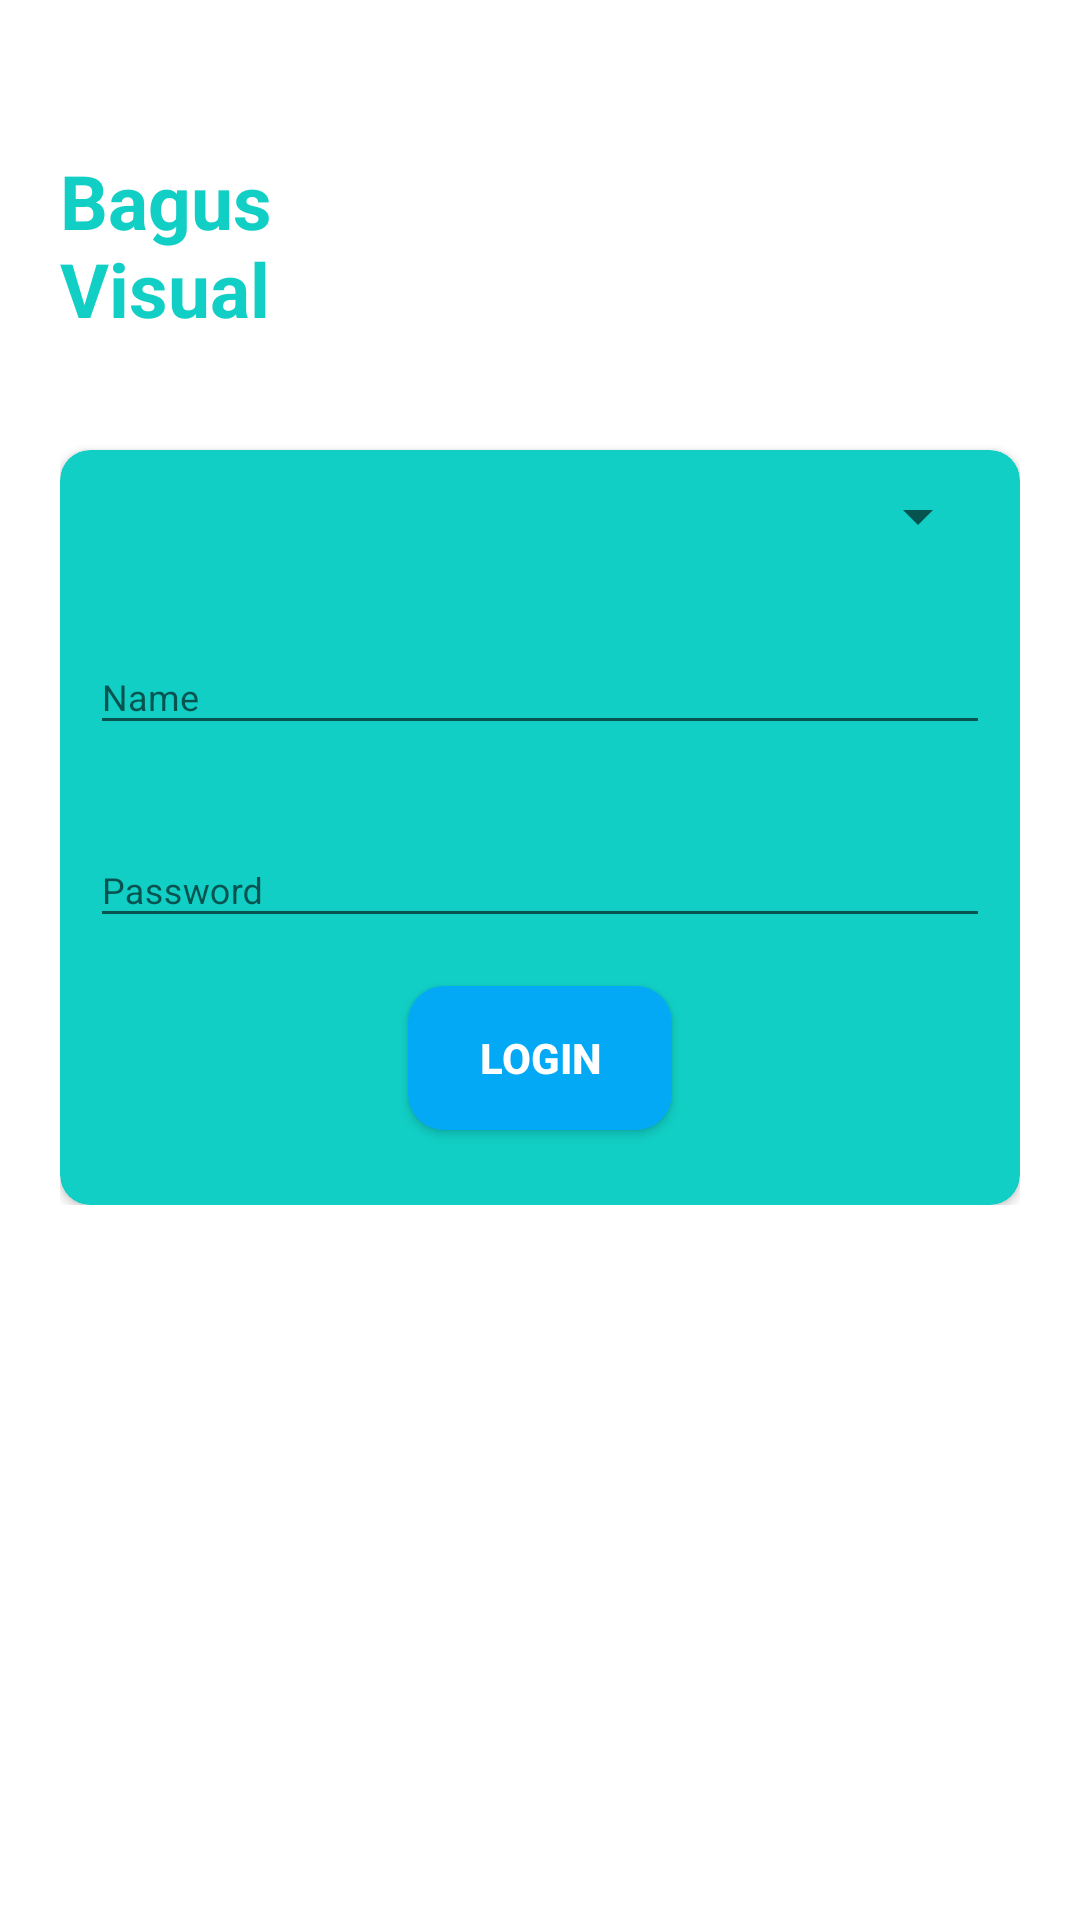

This screen was rendered from an Android layout file. Write that file and the resources it references.
<!-- AndroidManifest.xml: application theme AppTheme -->
<!-- res/layout/login.xml -->
<?xml version="1.0" encoding="utf-8"?>
<RelativeLayout
    xmlns:android="http://schemas.android.com/apk/res/android"
    xmlns:app="http://schemas.android.com/apk/res-auto"
    xmlns:tools="http://schemas.android.com/tools"
    android:layout_width="match_parent"
    android:layout_height="match_parent"
    tools:context=".Login"
    android:background="@color/login_bk_color"
    android:focusableInTouchMode="true"
    android:gravity="center"
    android:layout_gravity="center">

    <ScrollView
        android:layout_width="match_parent"
        android:layout_height="match_parent"
        android:layout_alignParentTop="true">
        <LinearLayout
            android:layout_width="match_parent"
            android:layout_height="wrap_content"
            android:orientation="vertical"
            android:padding="20dp"
            android:layout_marginTop="30dp">
            <RelativeLayout
                android:layout_width="match_parent"
                android:layout_height="wrap_content">

                <TextView
                    style="@style/viewParent.headerText.NoMode"
                    android:layout_width="91dp"
                    android:layout_height="90dp"
                    android:layout_alignParentLeft="true"
                    android:layout_centerVertical="true"
                    android:text="Bagus Visual"
                    android:textColor="@color/background_blue" />

                <ImageView
                    android:layout_width="wrap_content"
                    android:layout_height="wrap_content"
                    android:src="@drawable/ic_register_hero"
                    android:layout_alignParentTop="true"
                    android:layout_alignParentRight="true"/>
            </RelativeLayout>

            <androidx.cardview.widget.CardView
                android:layout_width="match_parent"
                android:layout_height="wrap_content"
                android:layout_marginTop="10dp"
                app:cardBackgroundColor="@color/background_blue"
                app:cardCornerRadius="10dp">

                <LinearLayout
                    android:layout_width="match_parent"
                    android:layout_height="wrap_content"
                    android:layout_margin="10dp"
                    android:orientation="vertical">

                    <Spinner
                        android:id="@+id/spinner"
                        android:layout_width="match_parent"
                        android:layout_height="wrap_content" />

                    <com.google.android.material.textfield.TextInputLayout
                        android:id="@+id/Email"
                        style="@style/parent"
                        android:layout_marginTop="@dimen/loginViewsMargin">
                        <EditText
                            android:id="@+id/txt_username"
                            style="@style/modifiedEditText"
                            android:inputType="textPersonName"
                            android:maxLines="1"
                            android:hint="Name"/>
                    </com.google.android.material.textfield.TextInputLayout>

                    <com.google.android.material.textfield.TextInputLayout
                        android:id="@+id/Password"
                        style="@style/parent"
                        android:layout_marginTop="@dimen/loginViewsMargin">
                        <EditText
                            android:id="@+id/txt_password"
                            style="@style/modifiedEditText"
                            android:inputType="textPassword"
                            android:maxLines="1"
                            android:hint="Password"/>
                    </com.google.android.material.textfield.TextInputLayout>


                    <Button
                        android:id="@+id/btn_login"
                        android:layout_width="wrap_content"
                        android:layout_height="wrap_content"
                        android:layout_gravity="center"
                        android:layout_marginTop="16dp"
                        android:layout_marginBottom="15dp"
                        android:background="@drawable/button_background_blue"
                        android:text="Login"
                        android:textColor="#fff"
                        android:textStyle="bold" />


                </LinearLayout>
            </androidx.cardview.widget.CardView>


        </LinearLayout>
    </ScrollView>
    <View
        android:layout_marginTop="20dp"
        android:layout_alignParentTop="true"
        android:layout_alignParentRight="true"
        android:layout_width="11dp"
        android:layout_height="match_parent"
        android:background="@drawable/ic_side_bg"/>
</RelativeLayout>
<!-- resources referenced by this layout -->
<resources>
  <color name="background_blue">#11CFC5</color>
  <color name="login_bk_color">#fff</color>
  <dimen name="loginViewsMargin">20dp</dimen>
  <!-- drawable button_background_blue (drawable) -->
  <?xml version="1.0" encoding="utf-8"?>
  <shape xmlns:android="http://schemas.android.com/apk/res/android" android:shape="rectangle" >
      <corners
          android:radius="12dp" />
  
      <solid
          android:color="#03A9F4"/>
  
      <padding
          android:left="0dp"
          android:top="0dp"
          android:right="0dp"
          android:bottom="0dp" />
  </shape>
  <style name="modifiedEditText" parent="parent">
          <item name="android:textSize">@dimen/newsMoreTextSize</item>
      </style>
  <style name="parent">
          <item name="android:layout_width">match_parent</item>
          <item name="android:layout_height">wrap_content</item>
      </style>
  <style name="viewParent.headerText.NoMode">
          <item name="android:textColor">@color/darkTextColor</item>
      </style>
  <style name="AppTheme" parent="Theme.AppCompat.Light.DarkActionBar">
          
          <item name="colorPrimary">@color/colorPrimary</item>
          <item name="colorPrimaryDark">@color/colorPrimaryDark</item>
          <item name="colorAccent">@color/colorAccent</item>
      </style>
  <dimen name="newsMoreTextSize">12sp</dimen>
  <color name="darkTextColor">#020000</color>
  <color name="colorPrimary">#3F51B5</color>
  <color name="colorPrimaryDark">#303F9F</color>
  <color name="colorAccent">#FF4081</color>
</resources>
